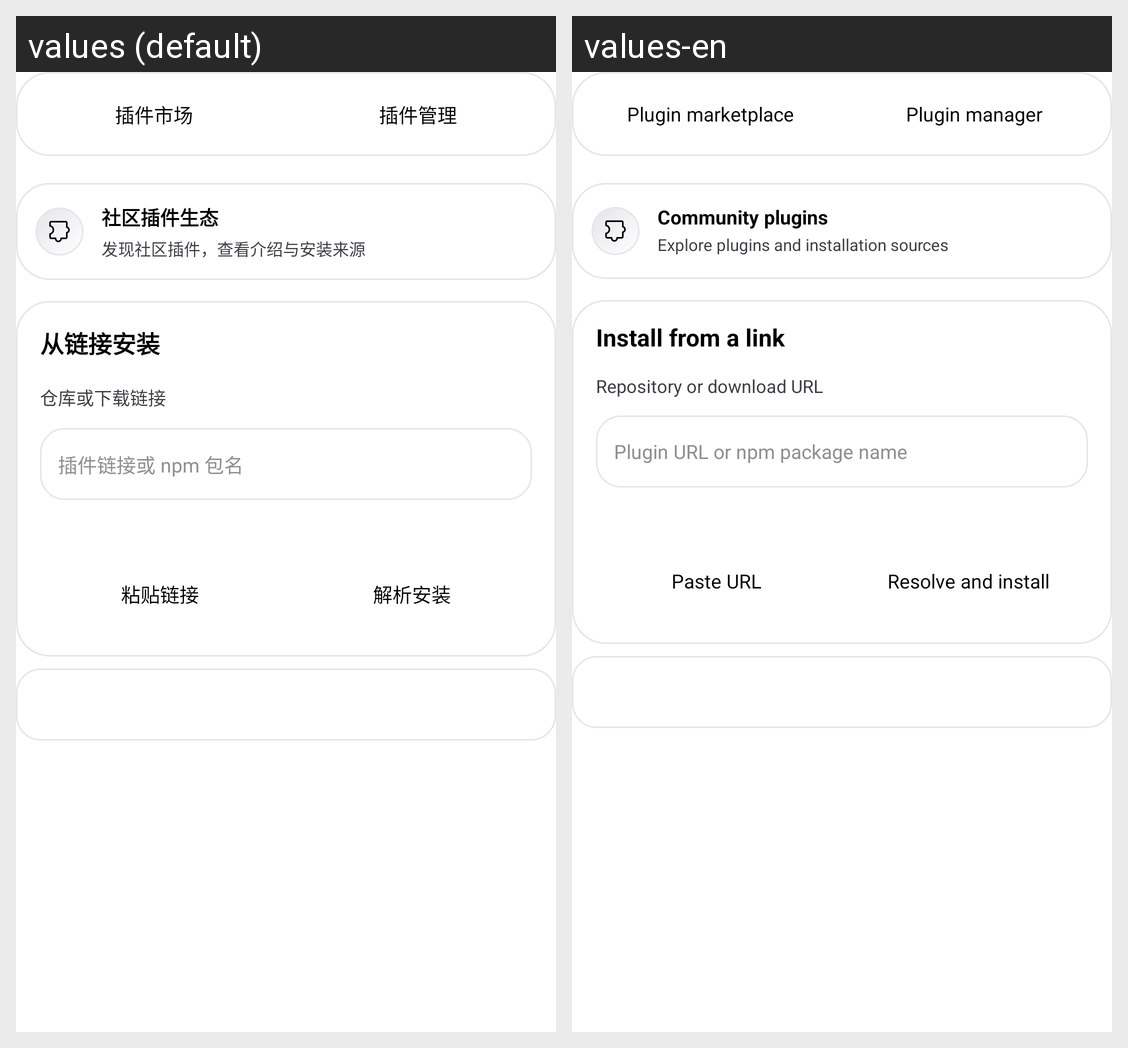

Here is an Android app screen in its default locale and in the app's own translations. Write out the translated-string differences for the strings that appear on this screen.
Android screen res/layout/plugin_list_header.xml rendered under 2 locales, left to right: values (default), values-en. Device: Nexus 5 (rendered at 1080×1920; each locale shown at half size, 540×960, under a caption strip naming it); theme Theme.DeepseekHarness.
Strings drawn on this screen, with the default value and each locale's value (text and hints the layout hard-codes, and strings that could not be matched under every locale, appear in the picture but are not listed):

ui_m0133
  values: 插件市场
  values-en: Plugin marketplace

ui_m0135
  values: 插件管理
  values-en: Plugin manager

ui2_community
  values: 社区插件生态
  values-en: Community plugins

ui2_community_sub
  values: 发现社区插件，查看介绍与安装来源
  values-en: Explore plugins and installation sources

ui2_from_link
  values: 从链接安装
  values-en: Install from a link

ui2_plugin_link
  values: 仓库或下载链接
  values-en: Repository or download URL

ui_m0137
  values: 插件链接或 npm 包名
  values-en: Plugin URL or npm package name

ui_m0179
  values: 粘贴链接
  values-en: Paste URL

ui2_resolve
  values: 解析安装
  values-en: Resolve and install
